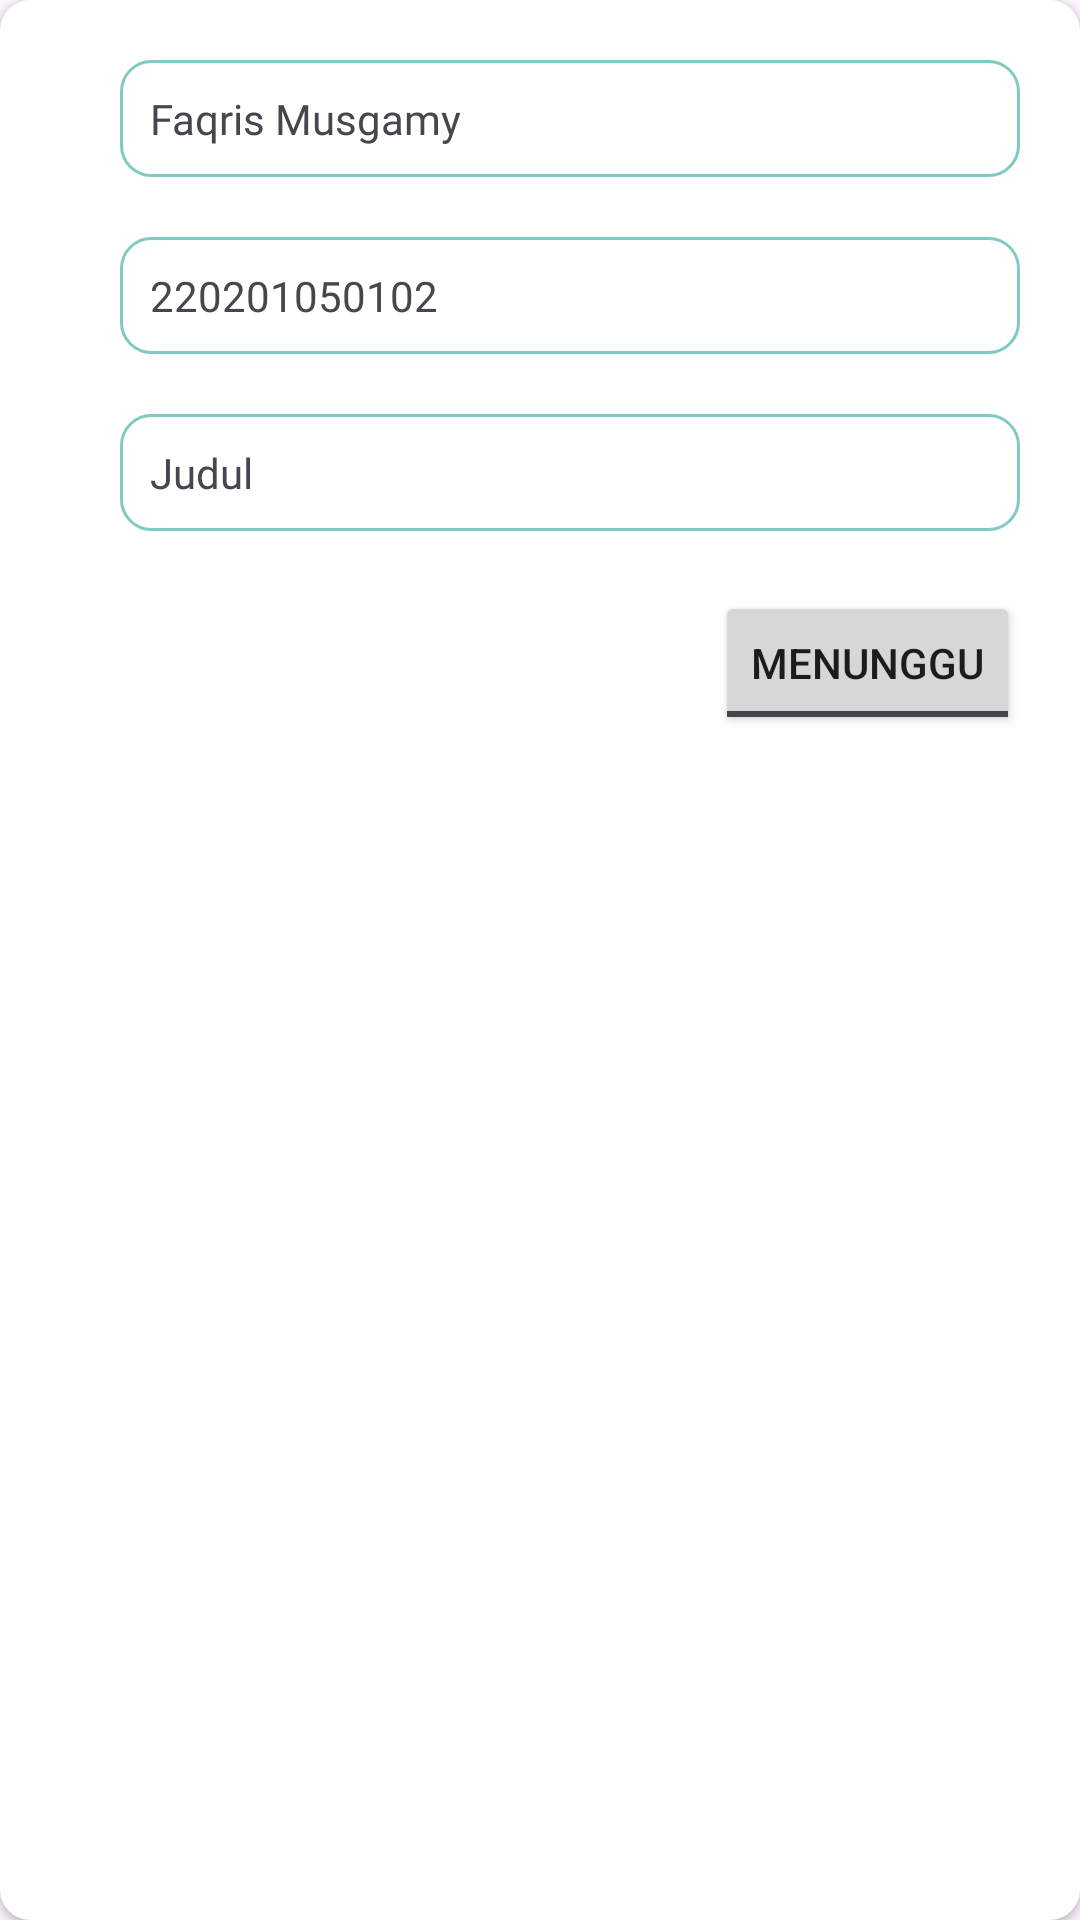

Layout XML and referenced resources for this Android screen:
<!-- AndroidManifest.xml: application theme Theme.Tugas_RPL -->
<!-- res/layout/tugas_akhir.xml -->
<?xml version="1.0" encoding="utf-8"?>
<androidx.cardview.widget.CardView xmlns:android="http://schemas.android.com/apk/res/android"
    android:layout_width="match_parent"
    xmlns:app="http://schemas.android.com/apk/res-auto"
    xmlns:tools="http://schemas.android.com/tools"
    app:cardCornerRadius="10dp"
    android:layout_marginTop="10dp"
    tools:context=".ListTugasActivity"
    android:layout_height="wrap_content">

    <ScrollView
        android:layout_width="match_parent"
        android:layout_height="wrap_content">

    <LinearLayout
        android:layout_width="wrap_content"
        android:layout_gravity="center_horizontal"
        android:layout_height="wrap_content"
        android:layout_marginTop="20dp"
        android:orientation="vertical">

    <TextView
        android:layout_width="300dp"
        android:layout_height="wrap_content"
        android:text="Faqris Musgamy"
        android:background="@drawable/border_text"
        android:id="@+id/namaMhs"
        android:fontFamily="@font/sorareguler"
        android:layout_marginStart="20dp"/>

    <TextView
        android:layout_width="300dp"
        android:layout_height="wrap_content"
        android:layout_marginTop="20dp"
        android:text="220201050102"
        android:background="@drawable/border_text"
        android:id="@+id/nimMhs"
        android:fontFamily="@font/sorareguler"
        android:layout_marginStart="20dp"/>
        <TextView
        android:layout_width="300dp"
        android:layout_height="wrap_content"
        android:layout_marginTop="20dp"
        android:text="Judul "
        android:background="@drawable/border_text"
        android:id="@+id/judulTugas"
        android:fontFamily="@font/sorareguler"
        android:layout_marginStart="20dp"/>

        <ToggleButton
            android:layout_marginTop="20dp"
            android:layout_width="wrap_content"
            android:layout_height="wrap_content"
            android:textOn="Acc"
            android:textOff="Menunggu"
            android:id="@+id/togglebtn"
            android:layout_gravity="end"/>

    </LinearLayout>
    </ScrollView>


    




</androidx.cardview.widget.CardView>
<!-- resources referenced by this layout -->
<resources>
  <!-- drawable border_text (drawable) -->
  <?xml version="1.0" encoding="utf-8"?>
  <shape xmlns:android="http://schemas.android.com/apk/res/android">
      <solid android:color="@color/white"/>
      <stroke android:width="1dp"
          android:color="#7FCAC3"/>
      <corners android:radius="10dp"/>
      <padding android:top="10dp"
          android:left="10dp"
          android:bottom="10dp"
          android:right="10dp"/>
  </shape>
  <style name="Theme.Tugas_RPL" parent="Base.Theme.Tugas_RPL" />
  <color name="white">#FFFFFFFF</color>
  <style name="Base.Theme.Tugas_RPL" parent="Theme.Material3.DayNight.NoActionBar">
          
          
      </style>
</resources>
